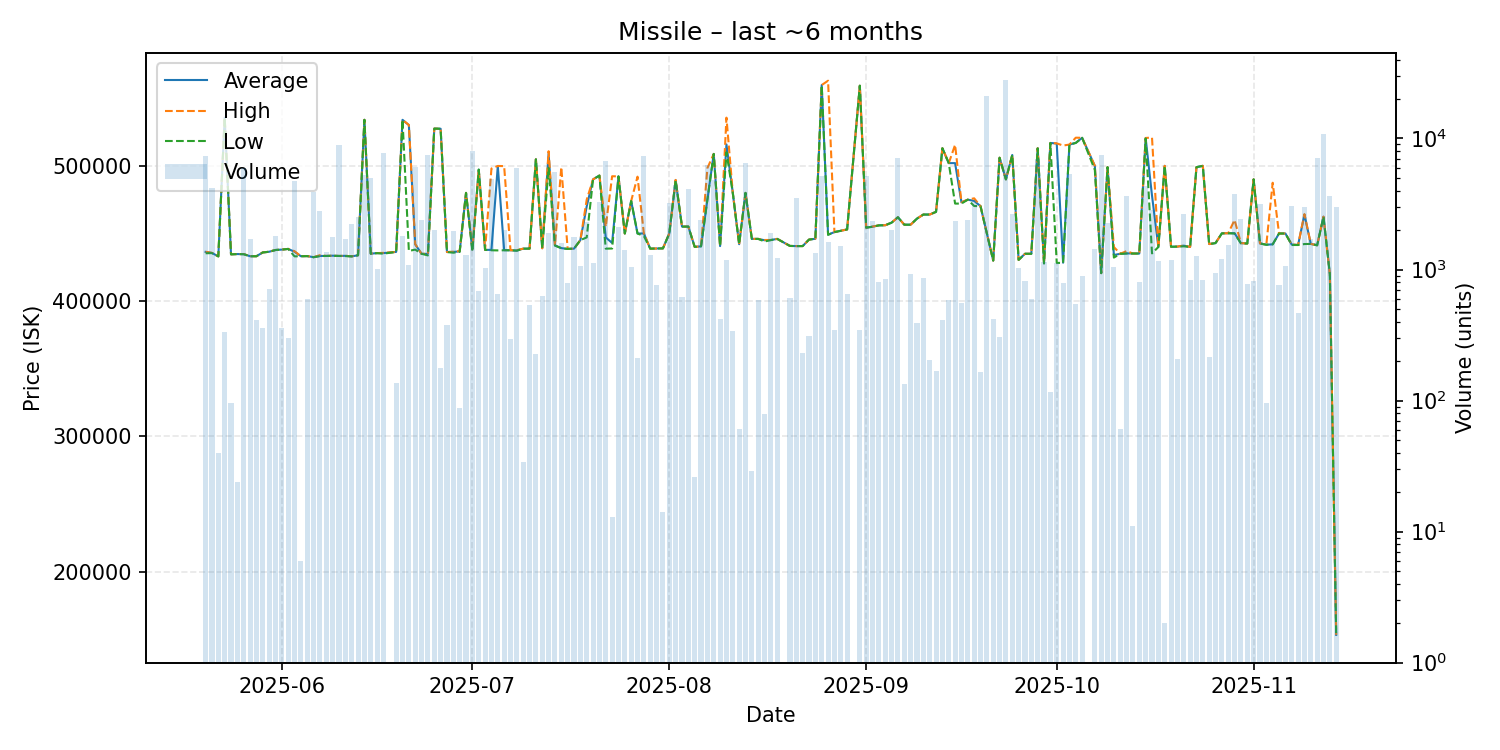

Values plotted in this chart, from the file beside it:
date, average, highest, lowest, order_count, volume
2025-05-20, 436400, 436500, 435400, 14, 7297
2025-05-21, 435600, 435700, 435500, 11, 4155
2025-05-22, 433100, 433100, 433100, 1, 40
2025-05-23, 535600, 535600, 535600, 6, 334
2025-05-24, 434600, 434600, 434600, 2, 95
2025-05-25, 434800, 434800, 434800, 1, 24
2025-05-26, 434700, 434800, 434700, 15, 5960
2025-05-27, 433200, 433200, 433200, 7, 1699
2025-05-28, 433200, 433200, 433200, 2, 411
2025-05-29, 436000, 436000, 436000, 2, 356
2025-05-30, 436500, 436500, 436500, 3, 709
2025-05-31, 437800, 437800, 437800, 7, 1806
2025-06-01, 438100, 438100, 438100, 2, 360
2025-06-02, 438600, 438600, 438600, 4, 298
2025-06-03, 436500, 436900, 433100, 9, 4774
2025-06-04, 433200, 433200, 433200, 1, 6
2025-06-05, 433300, 433300, 433300, 5, 595
2025-06-06, 432500, 432500, 432500, 3, 3884
2025-06-07, 433400, 434000, 433300, 4, 2784
2025-06-08, 433400, 433400, 433400, 2, 1355
2025-06-09, 433600, 433600, 433500, 7, 1768
2025-06-10, 433400, 433400, 433400, 5, 8958
2025-06-11, 433500, 433500, 433300, 8, 1706
2025-06-12, 433100, 433100, 433100, 3, 2228
2025-06-13, 433900, 433950, 433900, 5, 2538
2025-06-14, 534000, 534000, 534000, 6, 5301
2025-06-15, 435100, 435200, 435000, 12, 5005
2025-06-16, 435500, 435500, 435500, 2, 1010
2025-06-17, 435500, 435700, 435100, 8, 7792
2025-06-19, 436400, 436400, 436400, 3, 136
2025-06-20, 534000, 534000, 534000, 5, 1818
2025-06-21, 530100, 530200, 437100, 7, 1089
2025-06-22, 442000, 442100, 438100, 10, 6023
2025-06-23, 435000, 435000, 435000, 9, 2381
2025-06-24, 434900, 434900, 433800, 12, 7430
2025-06-25, 527500, 527500, 527500, 3, 2019
2025-06-26, 527400, 527400, 527400, 4, 178
2025-06-27, 436300, 436300, 436300, 3, 379
2025-06-28, 436400, 436500, 435800, 6, 1952
2025-06-29, 436762, 437000, 436400, 3, 87
2025-06-30, 480000, 480000, 480000, 7, 1295
2025-07-01, 438100, 438300, 436800, 15, 8012
2025-07-02, 497200, 497200, 497200, 4, 683
2025-07-03, 437900, 437900, 437900, 4, 1026
2025-07-04, 437900, 498000, 437600, 13, 4883
2025-07-05, 499800, 499900, 437500, 6, 646
2025-07-06, 437700, 499800, 437600, 9, 2019
2025-07-07, 437600, 437600, 437600, 5, 297
2025-07-08, 437400, 437700, 437300, 9, 5944
2025-07-09, 438800, 438800, 438800, 1, 34
2025-07-10, 438800, 438800, 438800, 6, 534
2025-07-11, 504800, 504800, 504800, 3, 226
2025-07-12, 439100, 439100, 439100, 4, 625
2025-07-13, 509000, 510800, 498500, 8, 1894
2025-07-14, 441200, 441300, 441100, 10, 5540
2025-07-15, 439200, 499000, 439100, 7, 1591
2025-07-16, 438600, 438600, 438600, 5, 789
2025-07-17, 438800, 438800, 438800, 5, 1764
2025-07-18, 445100, 445100, 445100, 3, 1058
2025-07-19, 470000, 475000, 447100, 6, 2312
... 115 more rows
